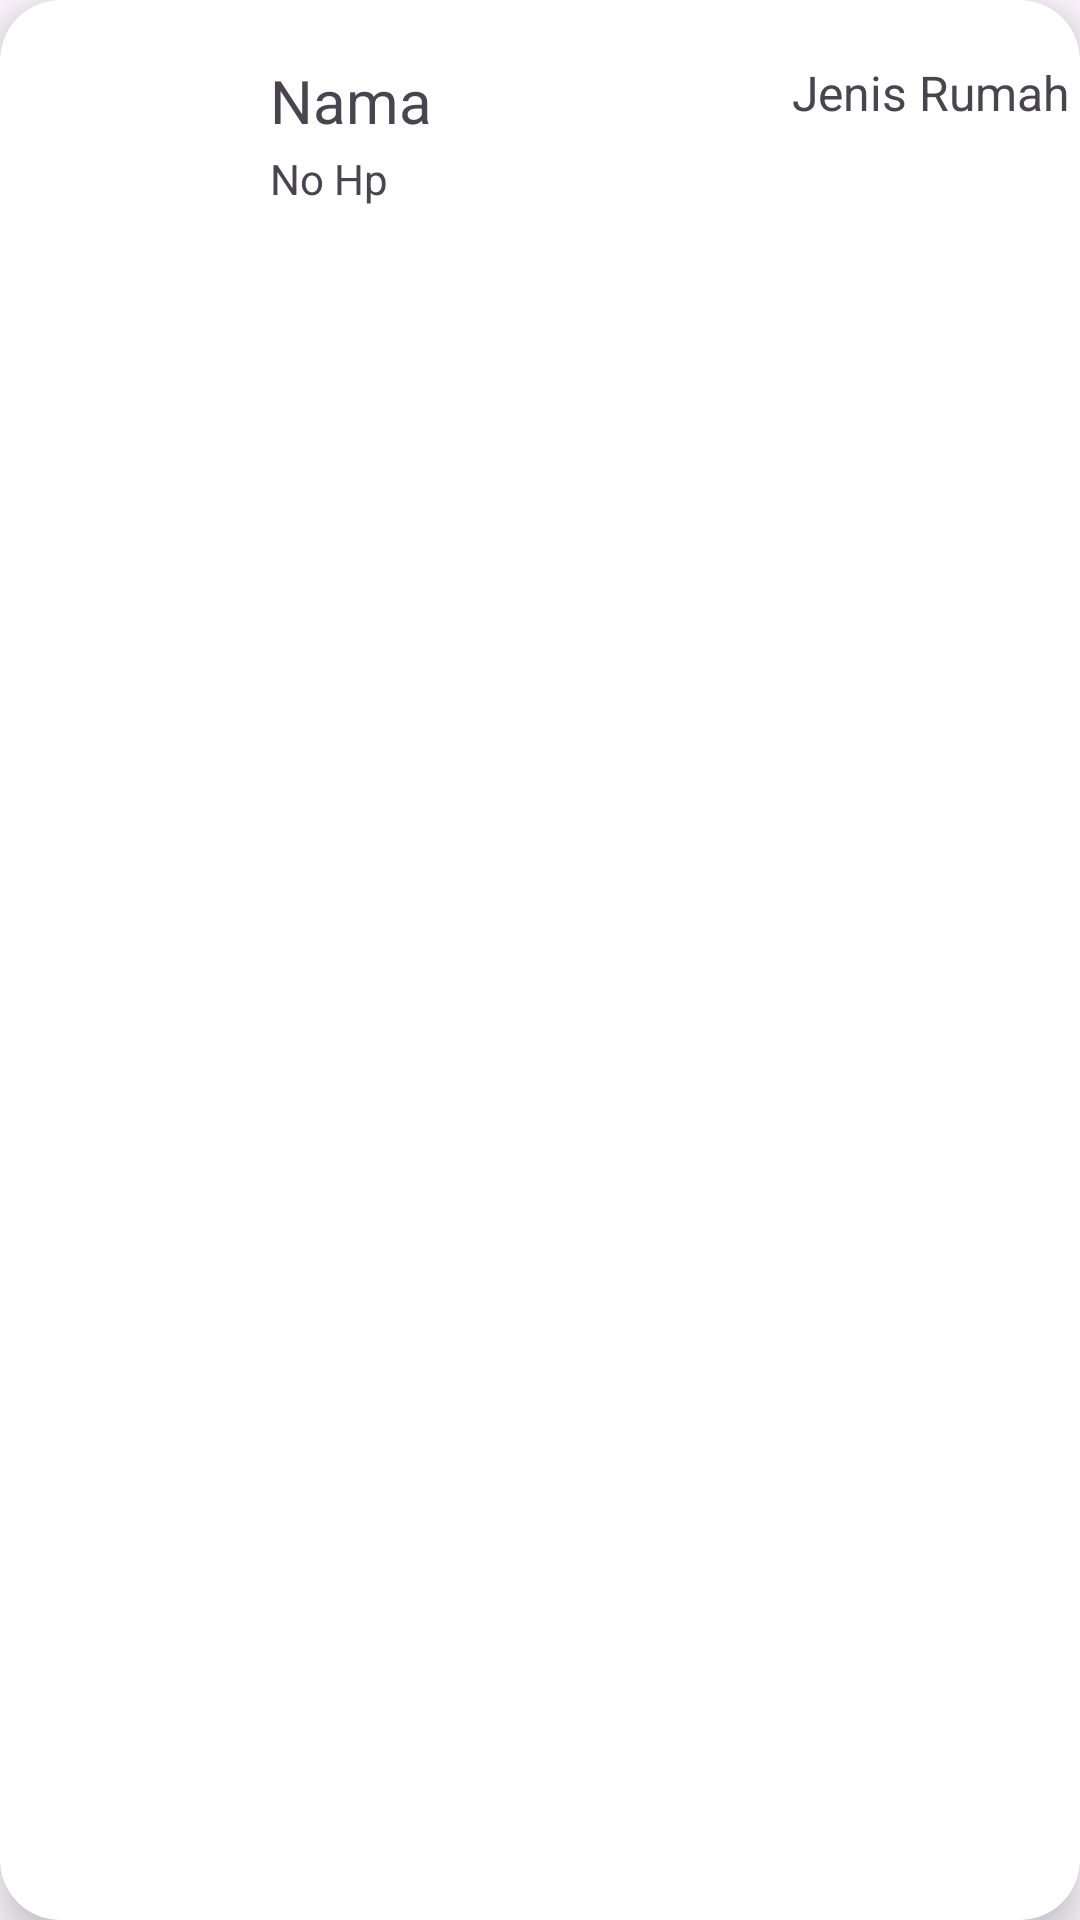

Produce the Android XML layout that renders to this screen, including the resource entries it uses.
<!-- AndroidManifest.xml: application theme Theme.ProjectPMobile -->
<!-- res/layout/recycler_item_adopter.xml -->
<?xml version="1.0" encoding="utf-8"?>
<androidx.cardview.widget.CardView xmlns:android="http://schemas.android.com/apk/res/android"
    android:layout_width="match_parent"
    android:layout_height="wrap_content"
    xmlns:app="http://schemas.android.com/apk/res-auto"
    android:id="@+id/recCard"
    android:layout_marginStart="12dp"
    android:layout_marginEnd="12dp"
    android:layout_marginHorizontal="10dp"
    android:layout_marginVertical="10dp"
    app:cardCornerRadius="20dp"
    app:cardElevation="8dp">

    <RelativeLayout
        android:layout_width="match_parent"
        android:layout_height="wrap_content">

        <com.google.android.material.imageview.ShapeableImageView
            android:layout_width="60dp"
            android:layout_height="60dp"
            android:id="@+id/recImage"
            android:src="@drawable/upload_image_btn"
            android:layout_marginStart="10dp"
            android:layout_marginBottom="10dp"
            android:layout_marginTop="10dp"
            android:scaleType="fitCenter"
            app:shapeAppearanceOverlay="@style/roundedImageViewRounded"/>

        <TextView
            android:layout_width="120dp"
            android:layout_height="30dp"
            android:id="@+id/recNamaAdopter"
            android:text="Nama"
            android:textColor="@color/Black"
            android:textSize="20sp"
            android:layout_marginTop="20dp"
            android:layout_marginStart="20dp"
            android:layout_toEndOf="@id/recImage"/>

        <TextView
            android:layout_width="115dp"
            android:layout_height="30dp"
            android:id="@+id/recJenisRumahAdopter"
            android:text="Jenis Rumah"
            android:layout_toEndOf="@id/recNamaAdopter"
            android:layout_marginTop="20dp"
            android:layout_marginStart="50dp"
            android:textAlignment="center"
            android:textColor="@color/Black"
            android:textSize="16sp"/>

        <TextView
            android:layout_width="140dp"
            android:layout_height="wrap_content"
            android:id="@+id/recNoHpAdopter"
            android:text="No Hp"
            android:textColor="@color/Black"
            android:textSize="14sp"
            android:layout_toEndOf="@id/recImage"
            android:layout_below="@id/recNamaAdopter"
            android:layout_marginStart="20dp"
            android:maxLines="1"
            android:layout_marginBottom="12dp"/>

    </RelativeLayout>

</androidx.cardview.widget.CardView>
<!-- resources referenced by this layout -->
<resources>
  <style name="roundedImageViewRounded">
          <item name="cornerFamily">rounded</item>
          <item name="cornerSize">50%</item>
      </style>
  <style name="Theme.ProjectPMobile" parent="Base.Theme.ProjectPMobile" />
  <style name="Base.Theme.ProjectPMobile" parent="Theme.Material3.DayNight.NoActionBar">
          
          
      </style>
</resources>
